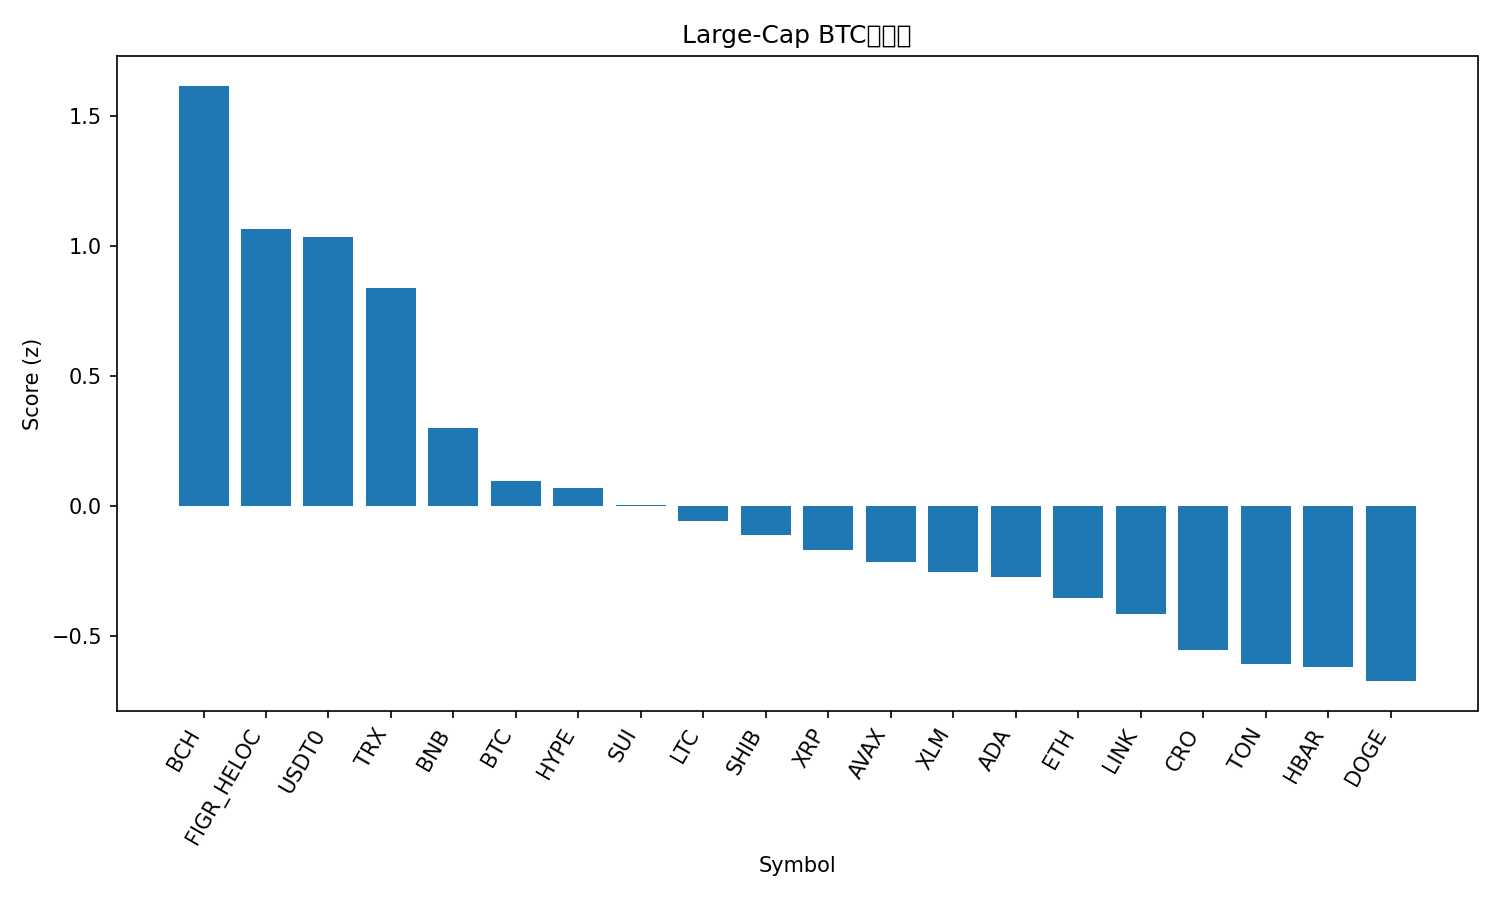

The file beside this chart, header and first rows:
rank, name, symbol, price_btc, price_usd, pct_1h_btc, pct_24h_btc, pct_7d_btc, market_cap_rank, market_cap_usd, volume_usd, score
1, Bitcoin Cash, BCH, 0.005001, 545.6, 1.163, 1.97, -4.201, 22, 10918442541, 434449283, 1.615
2, Figure Heloc, FIGR_HELOC, 9.23e-06, 1.007, 0.3816, 3.21, 4.182, 17, 12765319809, 19487452, 1.065
3, USDT0, USDT0, 9.17e-06, 1.001, 0.3832, 2.551, 7.079, 34, 6310867867, 830194102, 1.033
4, TRON, TRX, 3.06e-06, 0.3335, 0.3703, 1.988, 2.766, 10, 31582975608, 921421087, 0.8379
5, BNB, BNB, 0.008667, 945.5, 0.4747, -2.338, 1.973, 5, 131595744324, 3320655020, 0.2978
6, Bitcoin, BTC, 1.0, 109095, 0.0, 0.0, 0.0, 1, 2175318259085, 69259036188, 0.09652
7, Hyperliquid, HYPE, 0.0003856, 42.07, 0.2501, 1.233, -20.57, 19, 11423979429, 1221736625, 0.06678
8, Sui, SUI, 2.876e-05, 3.14, 0.3625, -1.291, -12.38, 21, 11217184273, 1649496855, 0.002618
9, Litecoin, LTC, 0.0009421, 102.8, -0.1207, 1.161, -5.94, 28, 7871185326, 555725662, -0.05834
10, Shiba Inu, SHIB, 1.07067e-10, 1.168e-05, -0.05993, 0.2822, -5.576, 30, 6892359954, 232578250, -0.1108
11, XRP, XRP, 2.523e-05, 2.75, 0.001208, -1.032, -3.195, 4, 164811942912, 8677607242, -0.1717
12, Avalanche, AVAX, 0.0002581, 28.16, 0.8569, -6.664, -12.24, 18, 11906574154, 1491230478, -0.2175
13, Stellar, XLM, 3.23e-06, 0.3521, -0.1468, -0.2607, -3.867, 20, 11263595424, 259681332, -0.2568
14, Cardano, ADA, 7.08e-06, 0.772, -0.05704, -0.2467, -9.67, 11, 28277842391, 1950865346, -0.2752
15, Ethereum, ETH, 0.0359, 3916, -0.2416, 0.01705, -7.586, 2, 473398498829, 56193257987, -0.3556
16, Chainlink, LINK, 0.0001864, 20.33, -0.06022, -0.9393, -11.1, 15, 13811311898, 1148469601, -0.4155
17, Cronos, CRO, 1.79e-06, 0.1955, -0.8854, 4.583, -10.73, 31, 6838231026, 103520437, -0.5536
18, Toncoin, TON, 2.441e-05, 2.66, -0.07263, -2.279, -10.07, 32, 6802632537, 173754089, -0.6096
19, Hedera, HBAR, 1.9e-06, 0.2069, -0.2292, -1.193, -9.544, 25, 8795701107, 287297270, -0.6194
20, Dogecoin, DOGE, 2.07e-06, 0.2259, -0.2531, -0.98, -12.43, 8, 34177456679, 4010151831, -0.6746
21, Solana, SOL, 0.00179, 195.2, -0.1317, -2.202, -14.75, 6, 106357502327, 11570715516, -0.7559
